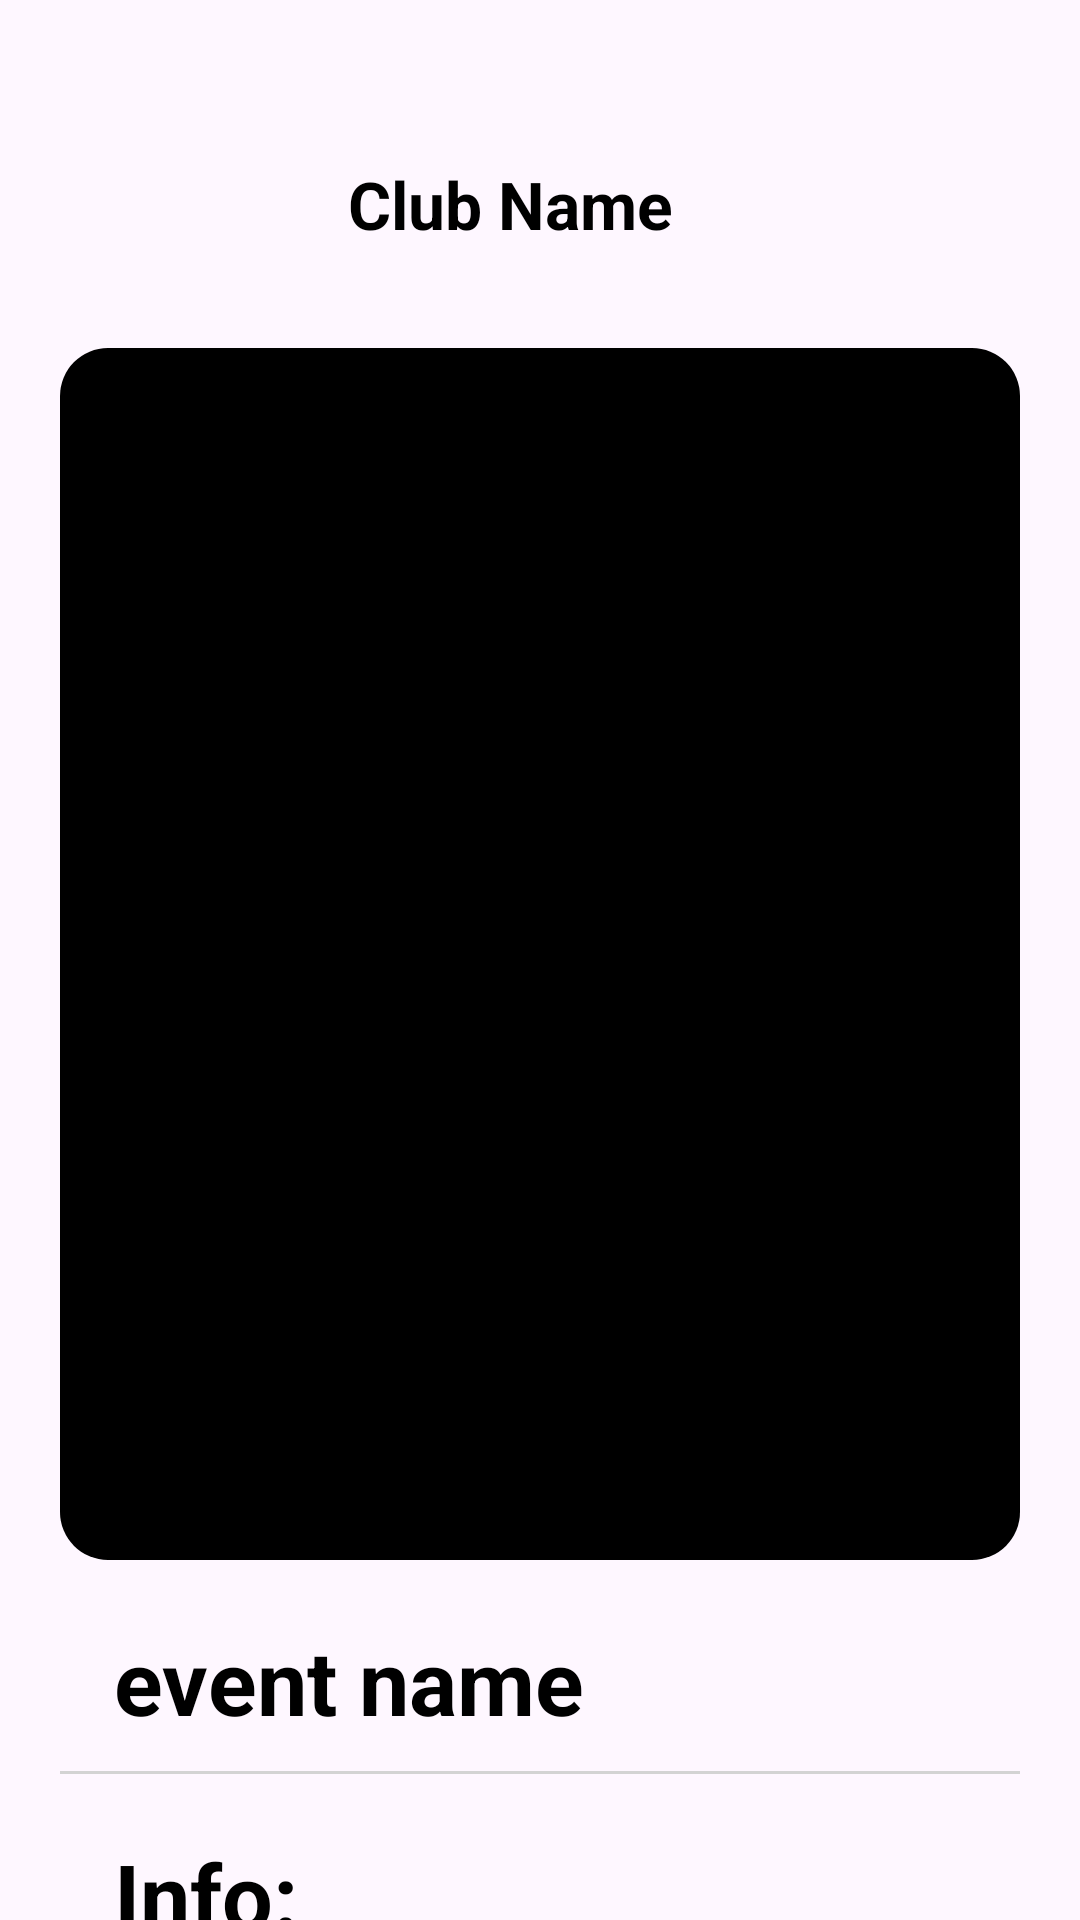

Here is an Android app screen rendered from its layout file. Give the layout XML and the strings, colors and styles it references.
<!-- AndroidManifest.xml: application theme Theme.310RondayView -->
<!-- res/layout/fragment_detailed.xml -->
<ScrollView xmlns:android="http://schemas.android.com/apk/res/android"
    xmlns:tools="http://schemas.android.com/tools"
    android:layout_width="match_parent"
    android:layout_height="wrap_content"
    xmlns:app="http://schemas.android.com/apk/res-auto"
    android:scrollbars="none"
    tools:context=".ui.detailed.FragmentDetailed">

    <LinearLayout
        android:layout_width="match_parent"
        android:layout_height="wrap_content"
        android:orientation="vertical"
        android:padding="20dp">

        <RelativeLayout
            android:layout_width="match_parent"
            android:layout_height="500dp">

            <LinearLayout
                android:id="@+id/title_linear"
                android:layout_width="match_parent"
                android:layout_height="wrap_content"
                android:orientation="horizontal"
                android:padding="16dp">

                <ImageView
                    android:id="@+id/profileImageView"
                    android:layout_width="64dp"
                    android:layout_height="64dp"
                    android:scaleType="centerCrop"
                    android:layout_gravity="center_vertical"
                    android:contentDescription="the event profile image"
                    android:layout_marginEnd="16dp" />

                <TextView
                    android:id="@+id/clubNameTextView"
                    android:layout_width="0dp"
                    android:layout_height="wrap_content"
                    android:layout_weight="1"
                    android:textSize="22sp"
                    android:textColor="@color/black"
                    android:gravity="center_vertical"
                    android:text="Club Name"
                    android:layout_gravity="center"
                    android:textStyle="bold" />

                <ImageView
                    android:id="@+id/back"
                    android:layout_width="48dp"
                    android:layout_height="48dp"
                    android:contentDescription="a back arrow"
                    android:layout_gravity="center_vertical"
                    android:maxWidth="6dp"
                    android:src="@drawable/baseline_arrow_back_24" />

            </LinearLayout>

            <ImageView
                android:id="@+id/event_image"
                android:layout_below="@+id/title_linear"
                android:layout_width="match_parent"
                android:layout_height="500dp"
                android:contentDescription="Image of event"
                android:scaleType="fitXY"
                android:src="@drawable/black_rounded_container">

            </ImageView>


        </RelativeLayout>

        <TextView
            android:id="@+id/event_name"
            android:layout_width="match_parent"
            android:layout_height="wrap_content"
            android:layout_marginLeft="18dp"
            android:layout_marginTop="20dp"
            android:layout_marginRight="18dp"
            android:text="event name"
            android:textColor="@color/black"
            android:textSize="30sp"
            android:layout_marginBottom="10dp"
            android:textStyle="bold">

        </TextView>

        <View
            android:layout_width="match_parent"
            android:layout_height="1dp"
            android:background="#d3d3d3" />

        <TextView
            android:layout_width="match_parent"
            android:layout_height="wrap_content"
            android:layout_marginLeft="18dp"
            android:layout_marginTop="20dp"
            android:layout_marginRight="18dp"
            android:text="Info:"
            android:textColor="@color/black"
            android:textSize="30sp"
            android:layout_marginBottom="10dp"
            android:textStyle="bold">

        </TextView>

        <TextView
            android:id="@+id/event_privacy"
            android:layout_width="match_parent"
            android:layout_height="wrap_content"
            android:layout_marginLeft="18dp"
            android:layout_marginRight="18dp"
            android:text="Public event"
            android:textColor="@color/black"
            android:textSize="20sp"></TextView>

        <TextView
            android:id="@+id/event_date"
            android:layout_width="match_parent"
            android:layout_height="wrap_content"
            android:layout_marginLeft="18dp"
            android:layout_marginRight="18dp"
            android:text="Time + Date"
            android:textColor="@color/black"
            android:textSize="20sp">
        </TextView>

        <TextView
            android:id="@+id/locationtext"
            android:layout_width="match_parent"
            android:layout_height="wrap_content"
            android:layout_marginLeft="18dp"
            android:layout_marginTop="10dp"
            android:layout_marginRight="18dp"
            android:layout_marginBottom="10dp"
            android:text="Location"
            android:textColor="@color/black"
            android:textSize="20sp"/>

        <View
            android:layout_width="match_parent"
            android:layout_height="1dp"
            android:background="#d3d3d3"/>

        <TextView
            android:id="@+id/event_desc"
            android:layout_width="match_parent"
            android:layout_height="wrap_content"
            android:layout_marginLeft="18dp"
            android:layout_marginTop="10dp"
            android:layout_marginBottom="10dp"
            android:layout_marginRight="18dp"
            android:text="desc"
            android:textColor="@color/black"
            android:textSize="20sp">
        </TextView>

        <View
            android:layout_width="match_parent"
            android:layout_height="1dp"
            android:background="#d3d3d3"
            android:layout_marginTop="5dp"/>

        <TextView
            android:layout_width="match_parent"
            android:layout_height="wrap_content"
            android:layout_marginLeft="18dp"
            android:layout_marginTop="20dp"
            android:layout_marginRight="18dp"
            android:text="Similar Events:"
            android:textColor="@color/black"
            android:textSize="30sp"
            android:layout_marginBottom="10dp"
            android:textStyle="bold"/>

        
        <androidx.recyclerview.widget.RecyclerView
            android:id="@+id/similar_events_rv"
            android:layout_width="match_parent"
            android:layout_height="wrap_content"
            android:scrollbars="horizontal"
            android:orientation="horizontal"
            android:layout_centerVertical="true"
            android:layout_centerHorizontal="true"
            tools:listitem="@layout/small_event_container" />


        <View
            android:layout_width="match_parent"
            android:layout_height="1dp"
            android:background="#d3d3d3"
            android:layout_marginTop="10dp"/>



        <LinearLayout
            android:id="@+id/rating_bar_layout"
            android:layout_width="match_parent"
            android:layout_height="wrap_content"
            android:orientation="horizontal"
            android:layout_marginTop="10dp"
        >
            
            <RatingBar
                android:id="@+id/rating_bar"
                android:layout_width="wrap_content"
                android:layout_height="wrap_content"
                android:numStars="5"
                android:rating="5"
                />
        </LinearLayout>
        <LinearLayout
            android:id="@+id/comment_edit_layout"
            android:layout_width="match_parent"
            android:layout_height="wrap_content"
            android:orientation="horizontal"
            android:layout_marginTop="10dp"
            >

            
            <EditText
                android:id="@+id/comment_edit_text"
                android:layout_width="250dp"
                android:layout_height="wrap_content"
                android:visibility="visible"
                android:hint="Your Comment"
                android:padding="8dp" />

            
            <androidx.cardview.widget.CardView
                android:id="@+id/comment_card"
                android:layout_width="wrap_content"
                android:layout_height="wrap_content"
                app:cardBackgroundColor="@color/light_grey"
                android:layout_gravity="end"
                android:layout_marginTop="10dp">

                <TextView
                    android:id="@+id/add_comment_text"
                    android:layout_width="wrap_content"
                    android:layout_height="wrap_content"
                    android:text="Add Comment"
                    android:textSize="15sp"
                    android:textColor="@color/black"
                    android:paddingStart="8dp"
                    android:paddingEnd="8dp"
                    android:paddingTop="6dp"
                    android:paddingBottom="6dp" />


            </androidx.cardview.widget.CardView>
        </LinearLayout>

        <LinearLayout
            android:id="@+id/comments_layout"
            android:layout_width="match_parent"
            android:layout_height="wrap_content"
            android:orientation="vertical"
            android:padding="16dp"
            android:layout_marginTop="10dp">

        </LinearLayout>
    </LinearLayout>
</ScrollView>
<!-- res/layout/small_event_container.xml (included above) -->
<FrameLayout
    xmlns:android="http://schemas.android.com/apk/res/android"
    android:layout_width="160dp"
    android:layout_height="wrap_content"
    android:layout_margin="16dp"
    android:scaleType="centerCrop"
    android:background="@drawable/black_rounded_container">

    <LinearLayout
        android:id="@+id/se_container"
        android:layout_width="match_parent"
        android:layout_height="wrap_content"
        android:orientation="vertical"
        android:padding="10dp">

        <LinearLayout
            android:layout_width="match_parent"
            android:layout_height="wrap_content"
            android:orientation="horizontal"
            android:padding="4dp">

            <ImageView
                android:id="@+id/se_profileImageView"
                android:layout_width="32dp"
                android:layout_height="32dp"
                android:scaleType="centerCrop"
                android:layout_gravity="center_vertical"
                android:layout_marginEnd="4dp" />

            <LinearLayout
                android:layout_width="match_parent"
                android:layout_height="wrap_content"
                android:orientation="vertical">

                <TextView
                    android:id="@+id/se_clubNameTextView"
                    android:layout_width="wrap_content"
                    android:layout_height="wrap_content"
                    android:layout_gravity="center"
                    android:layout_weight="1"
                    android:ellipsize="end"
                    android:gravity="center_vertical"
                    android:maxLines="1"
                    android:text="Club Name"
                    android:textColor="@color/white"
                    android:textSize="11sp"
                    android:textStyle="bold" />

                <TextView
                    android:id="@+id/privacy_status_small"
                    android:layout_width="wrap_content"
                    android:layout_height="wrap_content"
                    android:layout_gravity="center"
                    android:layout_weight="1"
                    android:ellipsize="end"
                    android:gravity="center_vertical"
                    android:maxLines="1"
                    android:text="Public"
                    android:textColor="@color/white"
                    android:textSize="8sp"
                    android:textStyle="bold" />
            </LinearLayout>
        </LinearLayout>

        <ImageView
            android:id="@+id/se_eventImageView"
            android:layout_width="match_parent"
            android:layout_height="100dp"
            android:scaleType="centerCrop"
            />

        <LinearLayout
            android:id="@+id/se_eventDetailsLayout"
            android:layout_width="match_parent"
            android:layout_height="wrap_content"
            android:orientation="vertical"
            android:layout_marginTop="8dp">

            <TextView
                android:id="@+id/se_eventTitleTextView"
                android:layout_width="wrap_content"
                android:layout_height="wrap_content"
                android:text="Event Title"
                android:textSize="13sp"
                android:textColor="@color/white"
                android:textStyle="bold"
                android:maxLines="1"
                android:ellipsize="end" />

        </LinearLayout>

    </LinearLayout>

</FrameLayout>
<!-- resources referenced by this layout -->
<resources>
  <color name="black">#FF000000</color>
  <color name="light_grey">#D3D3D3</color>
  <color name="white">#FFFFFFFF</color>
  <!-- drawable black_rounded_container (drawable) -->
  <shape xmlns:android="http://schemas.android.com/apk/res/android">
      <solid android:color="#000000" /> 
      <corners android:radius="16dp" />
  </shape>
  <style name="Theme.310RondayView" parent="Base.Theme.310RondayView" />
  <style name="Base.Theme.310RondayView" parent="Theme.Material3.DayNight.NoActionBar">
          
          
      </style>
</resources>
